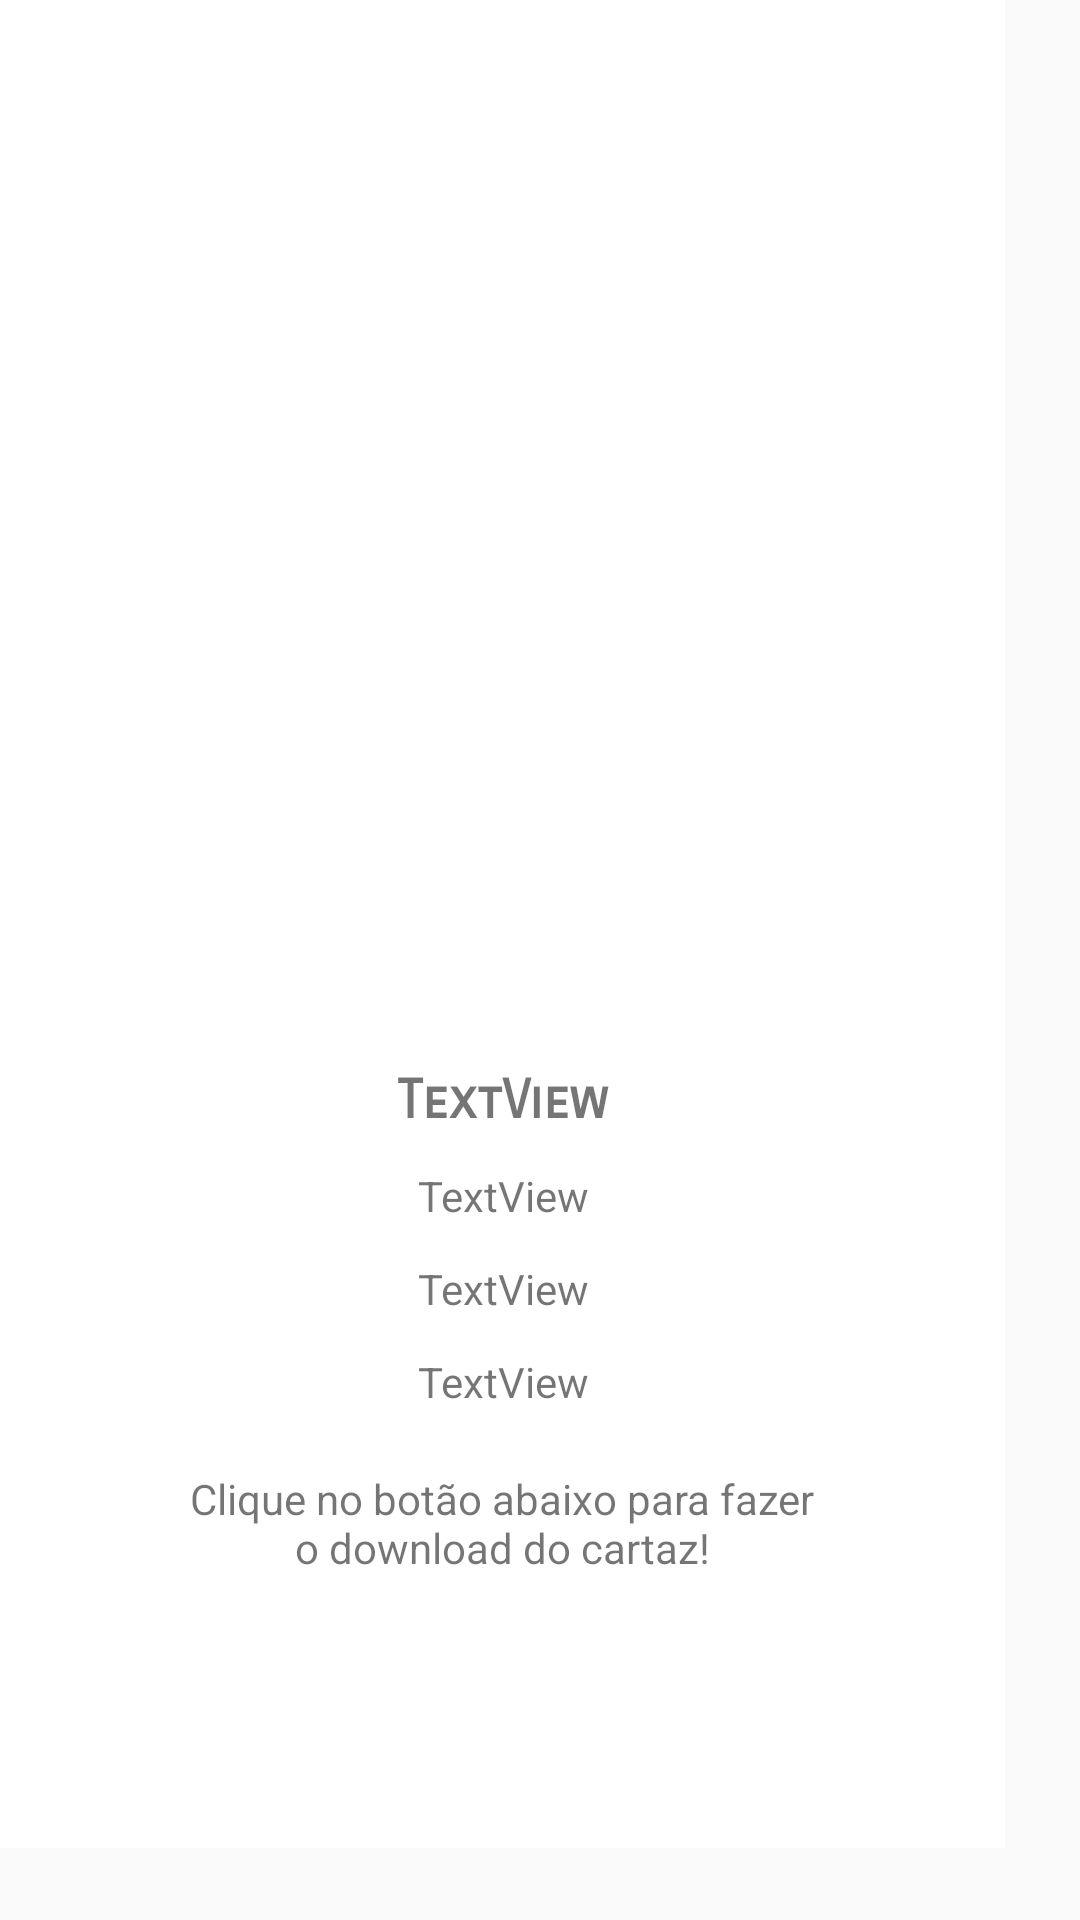

The Android layout XML behind this screen, and the referenced resources:
<!-- AndroidManifest.xml: application theme AppTheme -->
<!-- res/layout/popup.xml -->
<?xml version="1.0" encoding="utf-8"?>
<ScrollView
    xmlns:android="http://schemas.android.com/apk/res/android"
    xmlns:app="http://schemas.android.com/apk/res-auto"
    xmlns:tools="http://schemas.android.com/tools"
    android:layout_height="match_parent"
    android:layout_width="match_parent">

    <androidx.constraintlayout.widget.ConstraintLayout
        android:layout_width="wrap_content"
        android:layout_height="wrap_content"
        android:background="#FFFFFF"
        android:padding="50dp">

        <ImageView
            android:id="@+id/img_capaFilme"
            android:layout_width="235dp"
            android:layout_height="270dp"
            android:layout_marginTop="16dp"
            app:layout_constraintEnd_toEndOf="parent"
            app:layout_constraintHorizontal_bias="0.59"
            app:layout_constraintStart_toStartOf="parent"
            app:layout_constraintTop_toTopOf="parent"
            app:srcCompat="@drawable/ic_launcher_background" />

        <TextView
            android:id="@+id/txt_tituloFilme"
            android:layout_width="227dp"
            android:layout_height="21dp"
            android:layout_marginTop="20dp"
            android:fontFamily="sans-serif-smallcaps"
            android:gravity="center"
            android:text="TextView"
            android:textSize="18sp"
            android:textStyle="bold"
            app:layout_constraintEnd_toEndOf="parent"
            app:layout_constraintStart_toStartOf="parent"
            app:layout_constraintTop_toBottomOf="@+id/img_capaFilme" />

        <TextView
            android:id="@+id/txt_generosFilme"
            android:layout_width="wrap_content"
            android:layout_height="wrap_content"
            android:layout_marginTop="12dp"
            android:text="TextView"
            app:layout_constraintEnd_toEndOf="parent"
            app:layout_constraintHorizontal_bias="0.501"
            app:layout_constraintStart_toStartOf="parent"
            app:layout_constraintTop_toBottomOf="@+id/txt_tituloFilme" />

        <TextView
            android:id="@+id/txt_sinopseFilme"
            android:layout_width="wrap_content"
            android:layout_height="wrap_content"
            android:layout_marginTop="12dp"
            android:gravity="center"
            android:text="TextView"
            app:layout_constraintEnd_toEndOf="parent"
            app:layout_constraintHorizontal_bias="0.501"
            app:layout_constraintStart_toStartOf="parent"
            app:layout_constraintTop_toBottomOf="@+id/txt_diretorFilme" />

        <TextView
            android:id="@+id/txt_diretorFilme"
            android:layout_width="wrap_content"
            android:layout_height="wrap_content"
            android:layout_marginTop="12dp"
            android:text="TextView"
            app:layout_constraintEnd_toEndOf="parent"
            app:layout_constraintHorizontal_bias="0.501"
            app:layout_constraintStart_toStartOf="parent"
            app:layout_constraintTop_toBottomOf="@+id/txt_generosFilme" />

        <ImageView
            android:id="@+id/img_download"
            android:layout_width="40dp"
            android:layout_height="31dp"
            android:layout_marginTop="12dp"
            app:layout_constraintEnd_toEndOf="parent"
            app:layout_constraintHorizontal_bias="0.498"
            app:layout_constraintStart_toStartOf="parent"
            app:layout_constraintTop_toBottomOf="@+id/txt_generosFilme2"
            app:srcCompat="@drawable/download" />

        <TextView
            android:id="@+id/txt_generosFilme2"
            android:layout_width="210dp"
            android:layout_height="33dp"
            android:layout_marginTop="20dp"
            android:gravity="center"
            android:text="@string/baixar_imagem"
            app:layout_constraintEnd_toEndOf="parent"
            app:layout_constraintHorizontal_bias="0.496"
            app:layout_constraintStart_toStartOf="parent"
            app:layout_constraintTop_toBottomOf="@+id/txt_sinopseFilme" />

    </androidx.constraintlayout.widget.ConstraintLayout>

</ScrollView>
<!-- resources referenced by this layout -->
<resources>
  <string name="baixar_imagem">Clique no botão abaixo para fazer o download do cartaz!</string>
  <style name="AppTheme" parent="Theme.AppCompat.Light.NoActionBar">
          
          <item name="colorPrimary">@color/colorPrimary</item>
          <item name="colorPrimaryDark">@color/colorPrimaryDark</item>
          <item name="colorAccent">@color/colorAccent</item>
      </style>
  <color name="colorPrimary">#6200EE</color>
  <color name="colorPrimaryDark">#6D2323</color>
  <color name="colorAccent">#03DAC5</color>
</resources>
